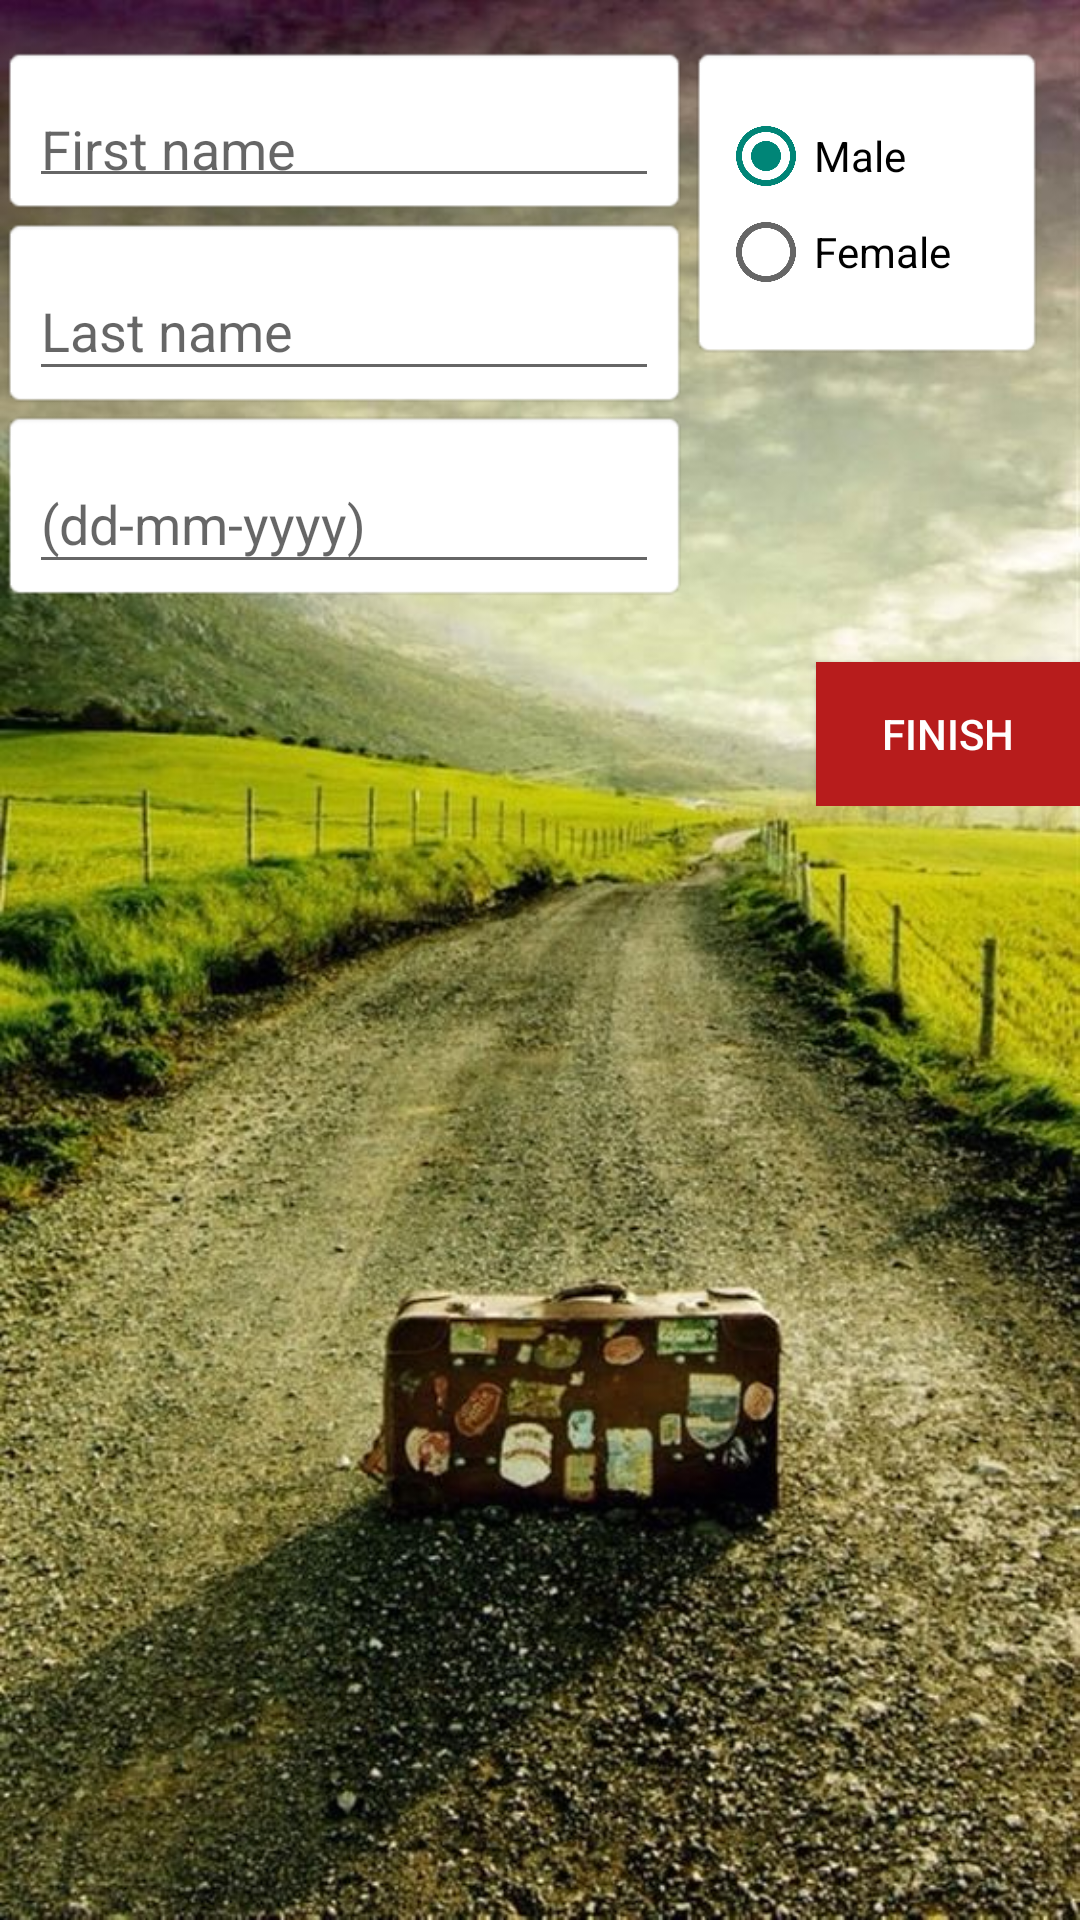

Android layout source for this screen:
<!-- AndroidManifest.xml: application theme AppTheme -->
<!-- res/layout/activity_create_account.xml -->
<?xml version="1.0" encoding="utf-8"?>
<RelativeLayout xmlns:android="http://schemas.android.com/apk/res/android"
    xmlns:app="http://schemas.android.com/apk/res-auto"
    xmlns:tools="http://schemas.android.com/tools"
    android:layout_width="match_parent"
    android:layout_height="match_parent"
    android:background="@drawable/wallpaper_login"
    tools:context="be.lfsab1509.lfsab1509_theaccountant.Create_account">

    <ScrollView
        android:layout_width="match_parent"
        android:layout_height="match_parent">

        <LinearLayout
            android:layout_width="match_parent"
            android:layout_height="wrap_content"
            android:orientation="vertical">

            <LinearLayout
                android:layout_width="match_parent"
                android:layout_height="15dp"
                android:orientation="horizontal"></LinearLayout>

            <LinearLayout
                android:layout_width="match_parent"
                android:layout_height="wrap_content"
                android:orientation="horizontal">

                <LinearLayout
                    android:layout_width="wrap_content"
                    android:layout_height="wrap_content"
                    android:orientation="vertical">

                    <android.support.design.widget.TextInputLayout
                        android:layout_width="wrap_content"
                        android:layout_height="wrap_content"
                        android:layout_gravity="left"
                        android:layout_weight="1"
                        android:background="@android:drawable/editbox_background"
                        android:maxLines="1"
                        android:singleLine="true">

                        <EditText
                            android:id="@+id/firstname_account"
                            android:layout_width="match_parent"
                            android:layout_height="34dp"
                            android:ems="10"
                            android:hint="@string/hint_first_name"
                            android:inputType="textPersonName" />
                    </android.support.design.widget.TextInputLayout>

                    <android.support.design.widget.TextInputLayout
                        android:layout_width="wrap_content"
                        android:layout_height="wrap_content"
                        android:layout_gravity="left"
                        android:layout_weight="1"
                        android:background="@android:drawable/editbox_background"
                        android:maxLines="1"
                        android:singleLine="true">

                        <EditText
                            android:id="@+id/lastname_account"
                            android:layout_width="match_parent"
                            android:layout_height="match_parent"
                            android:ems="10"
                            android:hint="@string/hint_last_name"
                            android:inputType="textPersonName" />
                    </android.support.design.widget.TextInputLayout>

                    <android.support.design.widget.TextInputLayout
                        android:layout_width="wrap_content"
                        android:layout_height="wrap_content"
                        android:layout_gravity="left"
                        android:layout_weight="1"
                        android:background="@android:drawable/editbox_background"
                        android:maxLines="1"
                        android:singleLine="true">

                        <EditText
                            android:id="@+id/date_account"
                            android:layout_width="match_parent"
                            android:layout_height="match_parent"
                            android:ems="10"
                            android:hint="@string/hint_birth"
                            android:inputType="date" />
                    </android.support.design.widget.TextInputLayout>
                </LinearLayout>

                <android.support.design.widget.TextInputLayout
                    android:layout_width="wrap_content"
                    android:layout_height="105dp"
                    android:layout_gravity="left"
                    android:background="@android:drawable/editbox_background"
                    android:maxLines="1"
                    android:singleLine="true">

                    <RadioGroup
                        android:id="@+id/Choose_gender"
                        android:layout_width="wrap_content"
                        android:layout_height="wrap_content"
                        android:layout_alignParentEnd="true"
                        android:layout_alignParentRight="true"
                        android:layout_alignTop="@+id/optional_register_form"
                        android:layout_gravity="center_horizontal"
                        android:layout_marginTop="15dp"
                        android:background="@color/colorWhite"
                        android:orientation="vertical"
                        android:visibility="visible">

                        <RadioButton
                            android:id="@+id/boxMale"
                            android:layout_width="match_parent"
                            android:layout_height="match_parent"
                            android:layout_marginEnd="17dp"
                            android:checked="true"
                            android:text="@string/sex_male" />

                        <RadioButton
                            android:id="@+id/boxFemale"
                            android:layout_width="match_parent"
                            android:layout_height="match_parent"
                            android:layout_marginEnd="21dp"
                            android:text="@string/sex_female" />
                    </RadioGroup>
                </android.support.design.widget.TextInputLayout>

            </LinearLayout>

            <LinearLayout
                android:layout_width="match_parent"
                android:layout_height="15dp"
                android:orientation="horizontal"></LinearLayout>

            <RelativeLayout
                android:layout_width="match_parent"
                android:layout_height="53dp">

                <Button
                    android:id="@+id/finish_register_button"
                    android:layout_width="wrap_content"
                    android:layout_height="48dp"
                    android:layout_alignParentBottom="true"
                    android:layout_alignParentEnd="true"
                    android:layout_alignParentRight="true"
                    android:background="@color/colorDarkRed"
                    android:elevation="5dp"
                    android:text="@string/finish"
                    android:textColor="@color/colorWhite"
                    tools:layout_editor_absoluteX="230dp"
                    tools:layout_editor_absoluteY="415dp" />
            </RelativeLayout>
        </LinearLayout>
    </ScrollView>

</RelativeLayout>
<!-- resources referenced by this layout -->
<resources>
  <color name="colorDarkRed">#B71C1C</color>
  <color name="colorWhite">#FFFFFF</color>
  <!-- drawable wallpaper_login: jpg bitmap (drawable, 128559 bytes) -->
  <string name="finish">Finish</string>
  <string name="hint_birth">(dd-mm-yyyy)</string>
  <string name="hint_first_name">First name</string>
  <string name="hint_last_name">Last name</string>
  <string name="sex_female">Female</string>
  <string name="sex_male">Male</string>
  <style name="AppTheme" parent="Theme.AppCompat.Light.DarkActionBar">
          
          <item name="android:statusBarColor">@color/colorDarkRed</item>
          <item name="actionBarStyle">@style/CustomActionBar</item>
          <item name="actionBarTabTextStyle">@style/ActionBarTabText</item>
          <item name="actionMenuTextColor">@color/colorBlueCyant</item>
      </style>
  <style name="CustomActionBar" parent="@style/Widget.AppCompat.Light.ActionBar.Solid.Inverse">
          <item name="background">@color/colorDarkRed</item>
          <item name="titleTextStyle">@style/CustomTextColor</item>
      </style>
  <style name="ActionBarTabText" parent="@style/Widget.AppCompat.ActionBar.TabText">
          <item name="android:textColor">@color/colorWhite</item>
      </style>
  <color name="colorBlueCyant">#0091EA</color>
  <style name="CustomTextColor" parent="@style/TextAppearance.AppCompat.Widget.ActionBar.Title">
          <item name="android:textColor">@color/colorWhite</item>
          <item name="titleTextStyle">@style/CustomTextColor</item>
      </style>
</resources>
